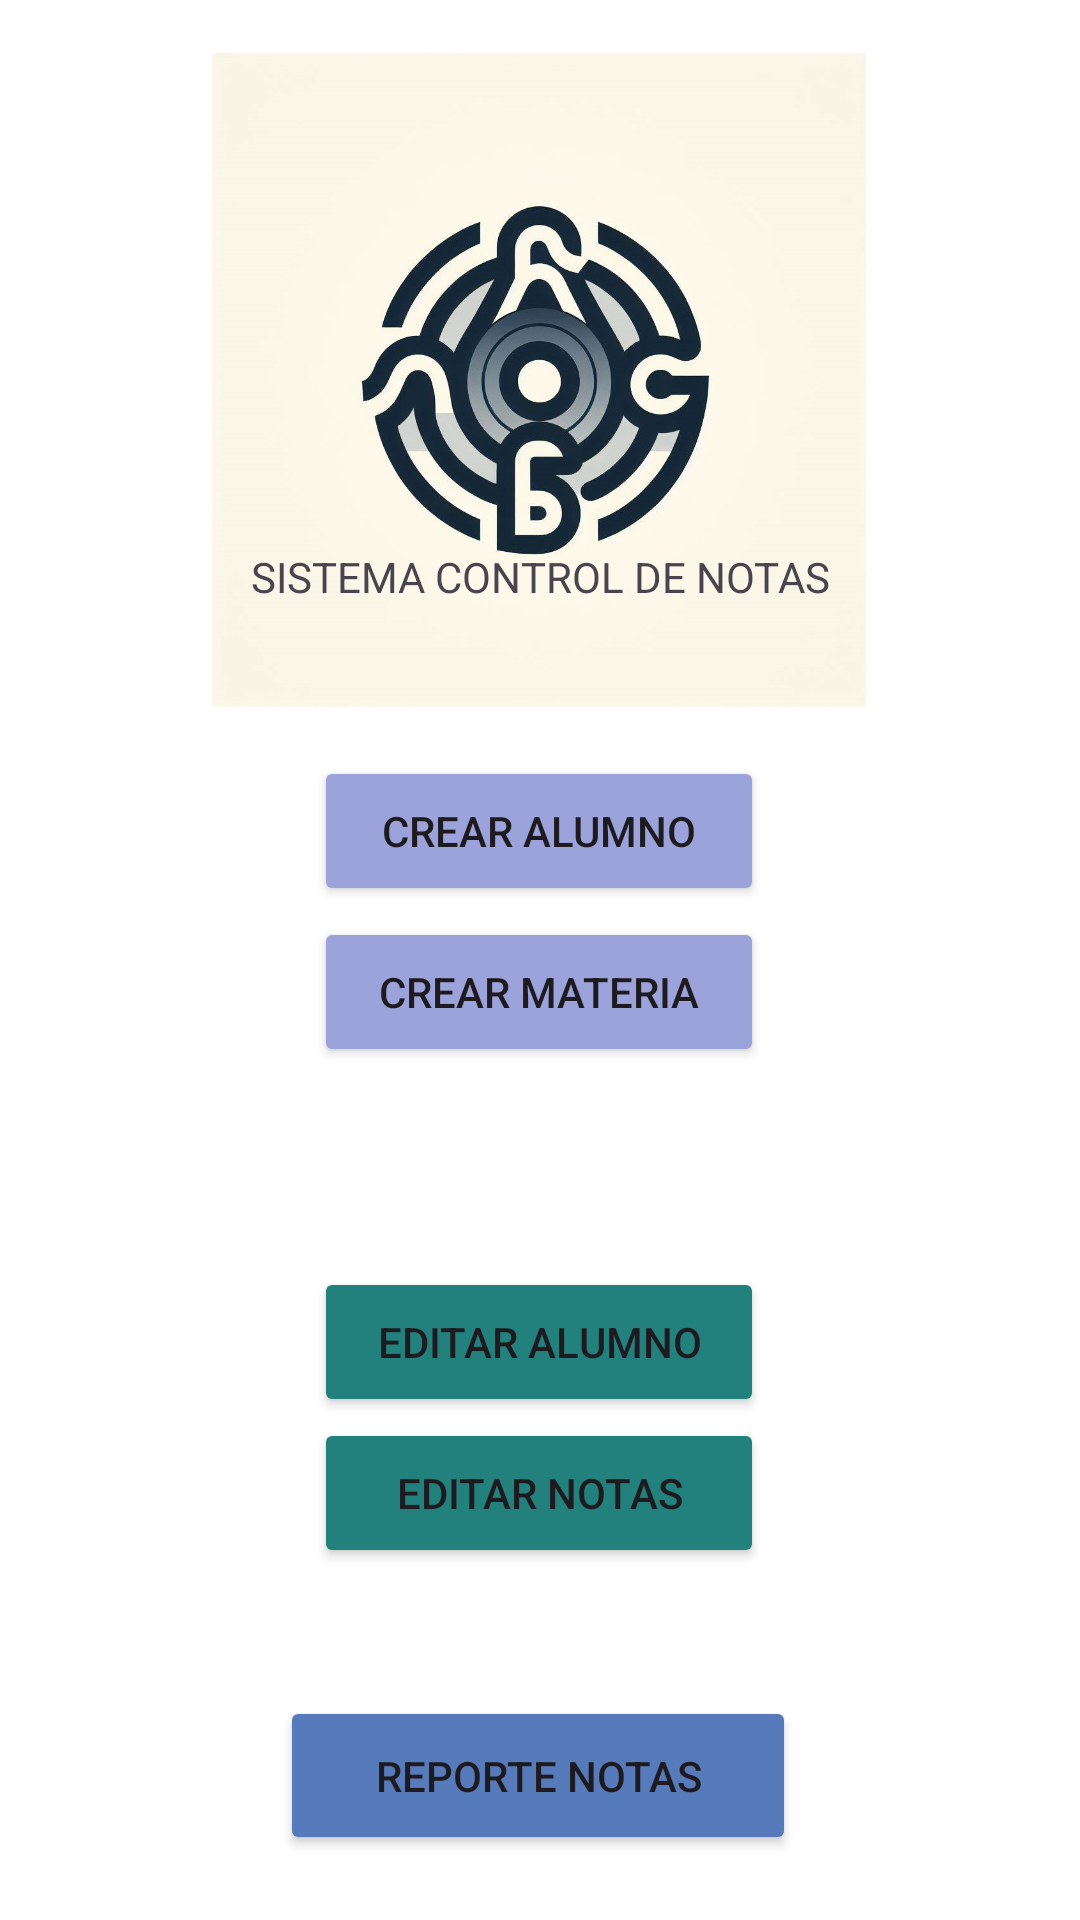

Layout XML and referenced resources for this Android screen:
<!-- AndroidManifest.xml: application theme Theme.Control_De_Notas -->
<!-- res/layout/activity_main.xml -->
<?xml version="1.0" encoding="utf-8"?>
<androidx.constraintlayout.widget.ConstraintLayout xmlns:android="http://schemas.android.com/apk/res/android"
    xmlns:app="http://schemas.android.com/apk/res-auto"
    xmlns:tools="http://schemas.android.com/tools"
    android:layout_width="match_parent"
    android:layout_height="match_parent"
    android:background="@color/white"
    tools:context=".MainActivity">

    <Button
        android:id="@+id/btnCrearMateria"
        android:layout_width="150dp"
        android:layout_height="50dp"
        android:backgroundTint="#9BA3DA"
        android:onClick="GoToCrearMateriaActivity"
        android:text="Crear Materia"
        app:layout_constraintBottom_toBottomOf="parent"
        app:layout_constraintEnd_toEndOf="parent"
        app:layout_constraintHorizontal_bias="0.498"
        app:layout_constraintStart_toStartOf="parent"
        app:layout_constraintTop_toTopOf="parent"
        app:layout_constraintVertical_bias="0.518" />

    <Button
        android:id="@+id/btnCrearAlumno"
        android:layout_width="150dp"
        android:layout_height="50dp"
        android:backgroundTint="#9BA3DA"
        android:onClick="GoToAlumnoActivity"
        android:text="Crear Alumno"
        app:layout_constraintBottom_toBottomOf="parent"
        app:layout_constraintEnd_toEndOf="parent"
        app:layout_constraintHorizontal_bias="0.498"
        app:layout_constraintStart_toStartOf="parent"
        app:layout_constraintTop_toTopOf="parent"
        app:layout_constraintVertical_bias="0.427" />

    <Button
        android:id="@+id/btnEditarAlumno"
        android:layout_width="150dp"
        android:layout_height="50dp"
        android:backgroundTint="#22807D"
        android:onClick="GoToEditarAlumnoActivity"
        android:text="Editar Alumno"
        app:layout_constraintBottom_toBottomOf="parent"
        app:layout_constraintEnd_toEndOf="parent"
        app:layout_constraintHorizontal_bias="0.498"
        app:layout_constraintStart_toStartOf="parent"
        app:layout_constraintTop_toTopOf="parent"
        app:layout_constraintVertical_bias="0.716" />

    <Button
        android:id="@+id/btnEditarNotas"
        android:layout_width="150dp"
        android:layout_height="50dp"
        android:backgroundTint="#22807D"
        android:onClick="GoToEditarNotasActivity"
        android:text="Editar Notas"
        app:layout_constraintBottom_toBottomOf="parent"
        app:layout_constraintEnd_toEndOf="parent"
        app:layout_constraintHorizontal_bias="0.498"
        app:layout_constraintStart_toStartOf="parent"
        app:layout_constraintTop_toTopOf="parent"
        app:layout_constraintVertical_bias="0.801" />

    <Button
        android:id="@+id/btnReporteNotas"
        android:layout_width="172dp"
        android:layout_height="53dp"
        android:backgroundTint="#567ABA"
        android:onClick="GoToReporteActivity"
        android:text="Reporte Notas"
        app:layout_constraintBottom_toBottomOf="parent"
        app:layout_constraintEnd_toEndOf="parent"
        app:layout_constraintHorizontal_bias="0.497"
        app:layout_constraintStart_toStartOf="parent"
        app:layout_constraintTop_toTopOf="parent"
        app:layout_constraintVertical_bias="0.963" />

    <ImageView
        android:id="@+id/imageView3"
        android:layout_width="218dp"
        android:layout_height="252dp"
        app:layout_constraintBottom_toBottomOf="parent"
        app:layout_constraintEnd_toEndOf="parent"
        app:layout_constraintHorizontal_bias="0.497"
        app:layout_constraintStart_toStartOf="parent"
        app:layout_constraintTop_toTopOf="parent"
        app:layout_constraintVertical_bias="0.002"
        app:srcCompat="@drawable/oig4" />

    <TextView
        android:id="@+id/textView"
        android:layout_width="wrap_content"
        android:layout_height="wrap_content"
        android:text="SISTEMA CONTROL DE NOTAS"
        app:layout_constraintBottom_toBottomOf="parent"
        app:layout_constraintEnd_toEndOf="parent"
        app:layout_constraintStart_toStartOf="parent"
        app:layout_constraintTop_toTopOf="parent"
        app:layout_constraintVertical_bias="0.294" />
</androidx.constraintlayout.widget.ConstraintLayout>
<!-- resources referenced by this layout -->
<resources>
  <!-- drawable oig4: png bitmap (drawable, 442703 bytes) -->
  <style name="Theme.Control_De_Notas" parent="Base.Theme.Control_De_Notas" />
  <style name="Base.Theme.Control_De_Notas" parent="Theme.Material3.DayNight.NoActionBar">
          
          
      </style>
  <!-- not gathered from this repository: default colours our renderer supplied (Android Studio template values) -->
  <color name="white">#FFFFFFFF</color>
</resources>
